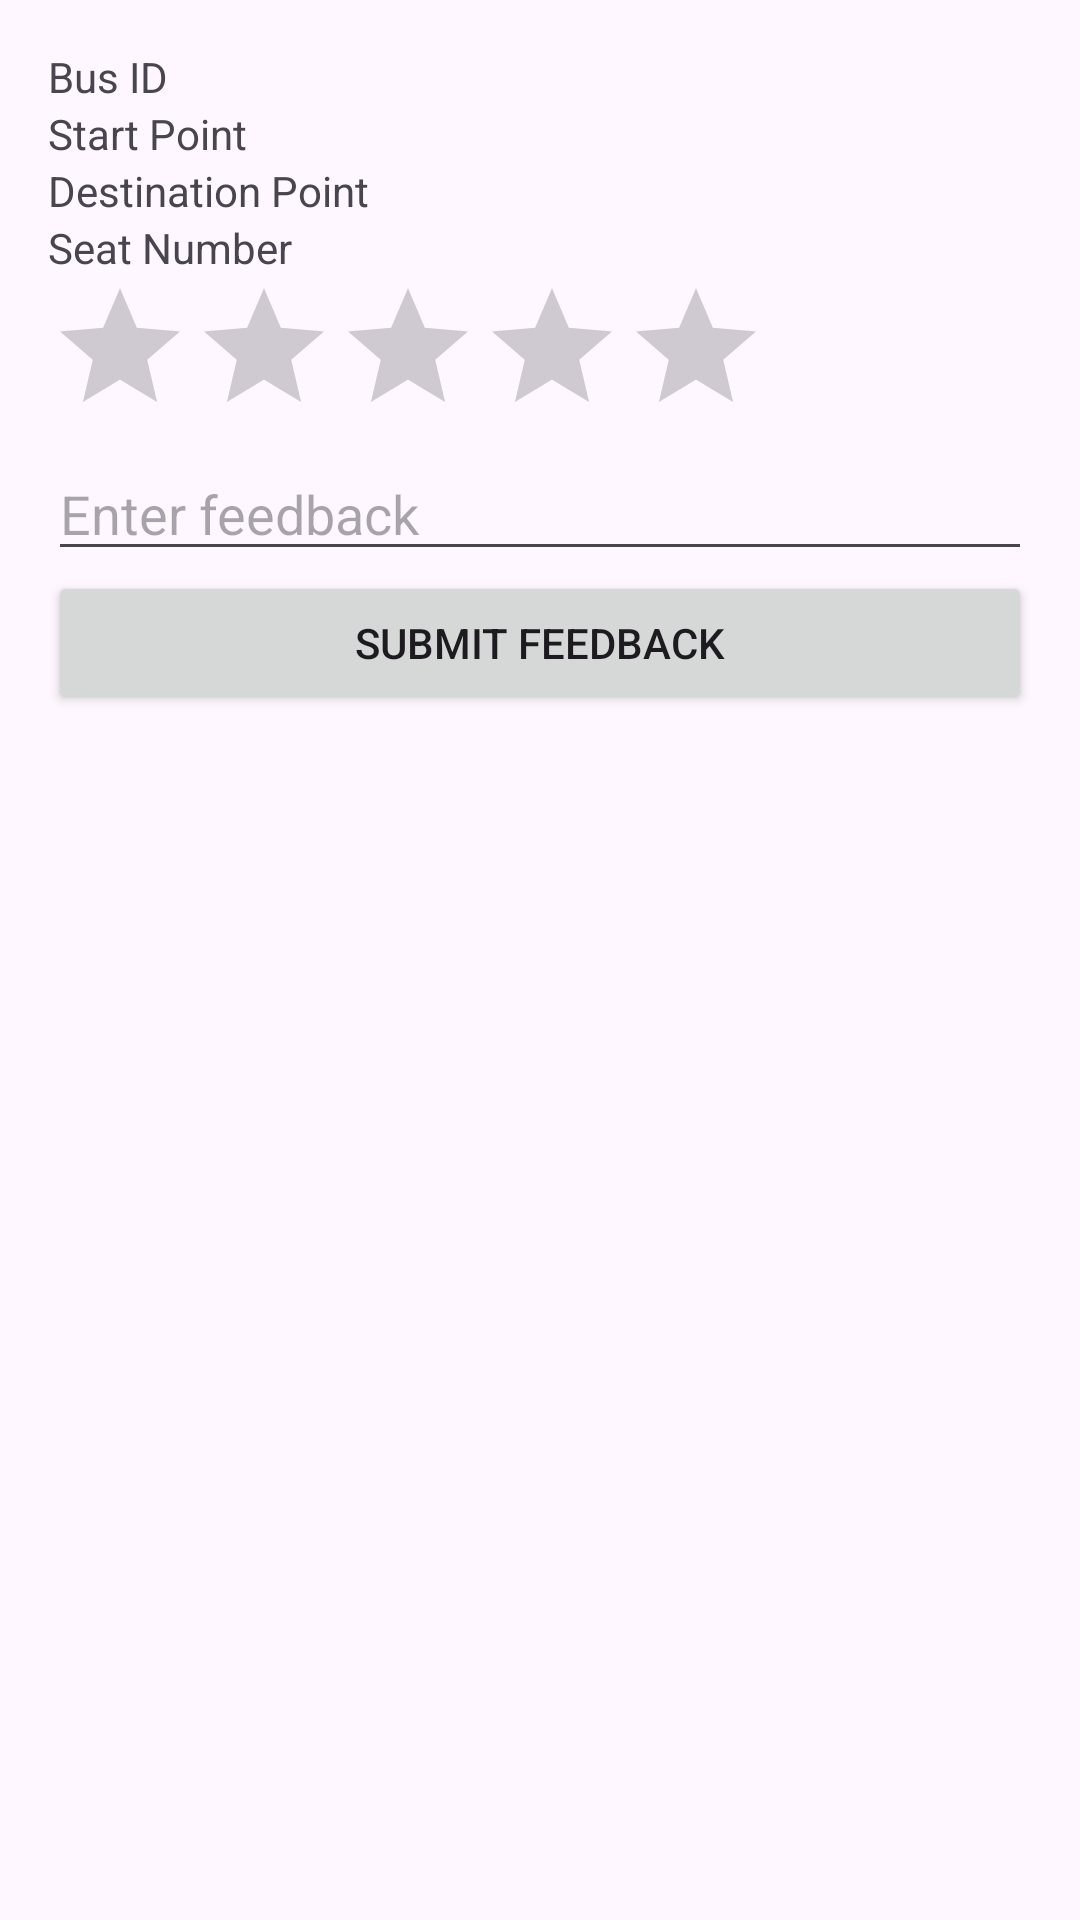

Layout XML and referenced resources for this Android screen:
<!-- AndroidManifest.xml: application theme Theme.SwiftRide -->
<!-- res/layout/booking_item.xml -->
<LinearLayout xmlns:android="http://schemas.android.com/apk/res/android"
    android:layout_width="match_parent"
    android:layout_height="wrap_content"
    android:orientation="vertical"
    android:padding="16dp">

    
    <TextView
        android:id="@+id/busIdTextView"
        android:layout_width="match_parent"
        android:layout_height="wrap_content"
        android:text="Bus ID" />

    
    <TextView
        android:id="@+id/startPointTextView"
        android:layout_width="match_parent"
        android:layout_height="wrap_content"
        android:text="Start Point" />

    
    <TextView
        android:id="@+id/destinationPointTextView"
        android:layout_width="match_parent"
        android:layout_height="wrap_content"
        android:text="Destination Point" />

    
    <TextView
        android:id="@+id/seatNumberTextView"
        android:layout_width="match_parent"
        android:layout_height="wrap_content"
        android:text="Seat Number" />

    
    <RatingBar
        android:id="@+id/ratingBar"
        android:layout_width="wrap_content"
        android:layout_height="wrap_content"
        android:numStars="5" />

    
    <EditText
        android:id="@+id/feedbackEditText"
        android:layout_width="match_parent"
        android:layout_height="wrap_content"
        android:hint="Enter feedback" />

    
    <Button
        android:id="@+id/submitFeedbackButton"
        android:layout_width="match_parent"
        android:layout_height="wrap_content"
        android:text="Submit Feedback" />

    
    <TextView
        android:id="@+id/feedbackTextView"
        android:layout_width="match_parent"
        android:layout_height="wrap_content"
        android:text="Feedback will appear here"
        android:textSize="14sp"
        android:padding="8dp"
        android:textColor="@android:color/darker_gray"
        android:visibility="gone" /> 
</LinearLayout>
<!-- resources referenced by this layout -->
<resources>
  <style name="Theme.SwiftRide" parent="Base.Theme.SwiftRide" />
  <style name="Base.Theme.SwiftRide" parent="Theme.Material3.DayNight.NoActionBar">
          
          
      </style>
</resources>
